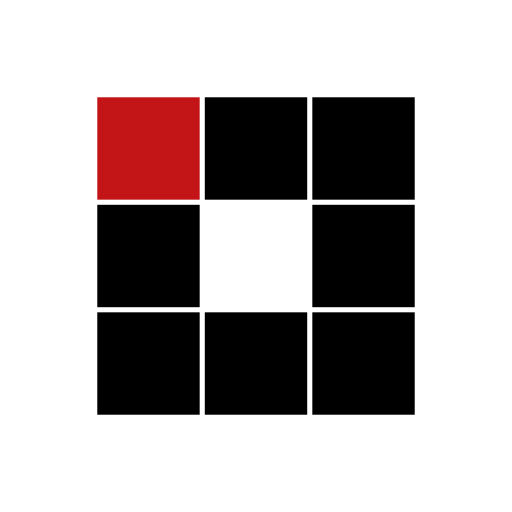
t = 0.00 s
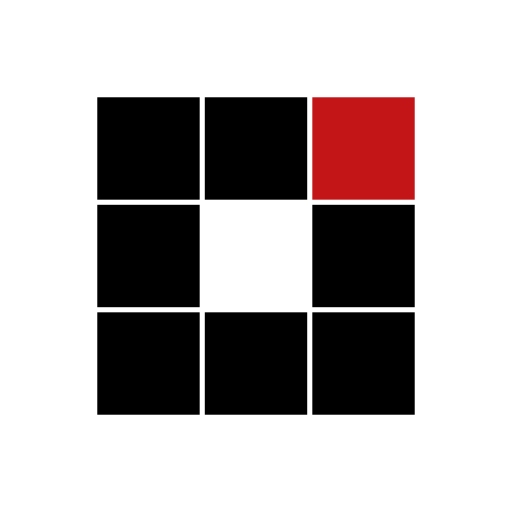
t = 0.31 s
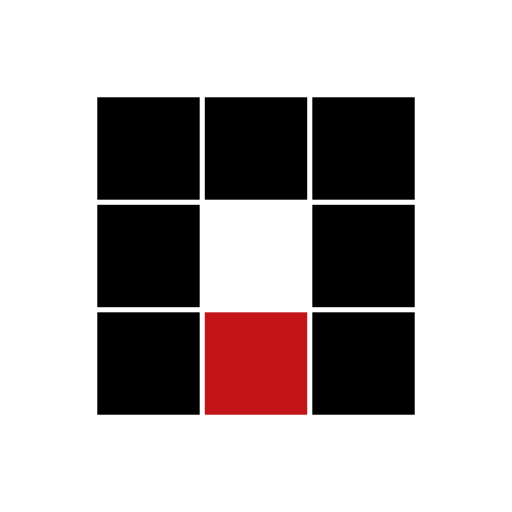
t = 0.63 s
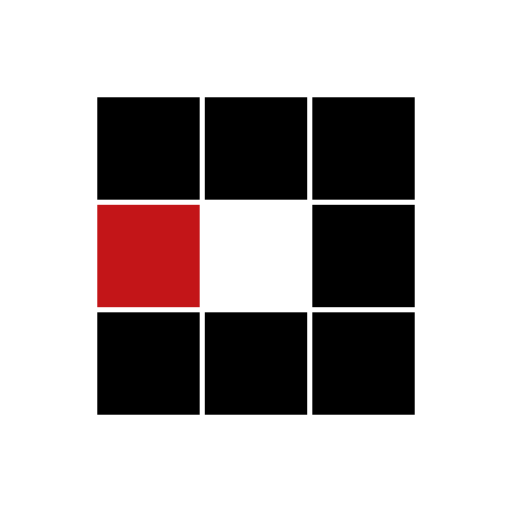
t = 0.94 s
t = 1.25 s: frame unchanged from t = 0.31 s, image omitted
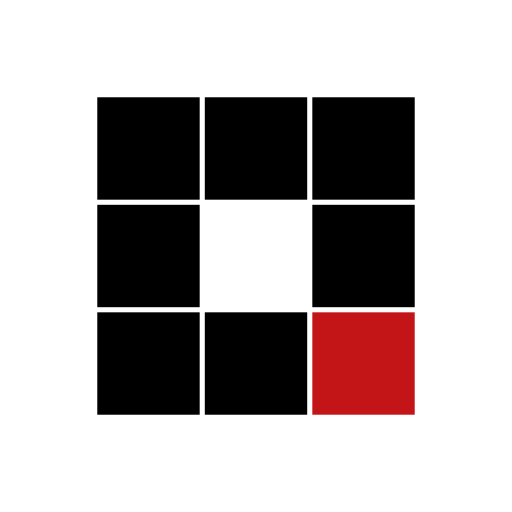
t = 1.53 s

The animated SVG that drew these frames (rendered in a browser with its animation timeline set to each time). Animation: 8 SMIL elements (animate=8); one cycle of 1.88 s, repeats indefinitely.

<?xml version="1.0" encoding="utf-8"?>
<svg xmlns="http://www.w3.org/2000/svg" xmlns:xlink="http://www.w3.org/1999/xlink" style="margin: auto; background: none; display: block; shape-rendering: auto;" width="100px" height="100px" viewBox="0 0 100 100" preserveAspectRatio="xMidYMid">
<rect x="19" y="19" width="20" height="20" fill="#000000">
  <animate attributeName="fill" values="#c31518;#000000;#000000" keyTimes="0;0.125;1" dur="1s" repeatCount="indefinite" begin="0s" calcMode="discrete"></animate>
</rect><rect x="40" y="19" width="20" height="20" fill="#000000">
  <animate attributeName="fill" values="#c31518;#000000;#000000" keyTimes="0;0.125;1" dur="1s" repeatCount="indefinite" begin="0.125s" calcMode="discrete"></animate>
</rect><rect x="61" y="19" width="20" height="20" fill="#000000">
  <animate attributeName="fill" values="#c31518;#000000;#000000" keyTimes="0;0.125;1" dur="1s" repeatCount="indefinite" begin="0.25s" calcMode="discrete"></animate>
</rect><rect x="19" y="40" width="20" height="20" fill="#000000">
  <animate attributeName="fill" values="#c31518;#000000;#000000" keyTimes="0;0.125;1" dur="1s" repeatCount="indefinite" begin="0.875s" calcMode="discrete"></animate>
</rect><rect x="61" y="40" width="20" height="20" fill="#000000">
  <animate attributeName="fill" values="#c31518;#000000;#000000" keyTimes="0;0.125;1" dur="1s" repeatCount="indefinite" begin="0.375s" calcMode="discrete"></animate>
</rect><rect x="19" y="61" width="20" height="20" fill="#000000">
  <animate attributeName="fill" values="#c31518;#000000;#000000" keyTimes="0;0.125;1" dur="1s" repeatCount="indefinite" begin="0.75s" calcMode="discrete"></animate>
</rect><rect x="40" y="61" width="20" height="20" fill="#000000">
  <animate attributeName="fill" values="#c31518;#000000;#000000" keyTimes="0;0.125;1" dur="1s" repeatCount="indefinite" begin="0.625s" calcMode="discrete"></animate>
</rect><rect x="61" y="61" width="20" height="20" fill="#000000">
  <animate attributeName="fill" values="#c31518;#000000;#000000" keyTimes="0;0.125;1" dur="1s" repeatCount="indefinite" begin="0.5s" calcMode="discrete"></animate>
</rect>
<!-- [ldio] generated by https://loading.io/ --></svg>